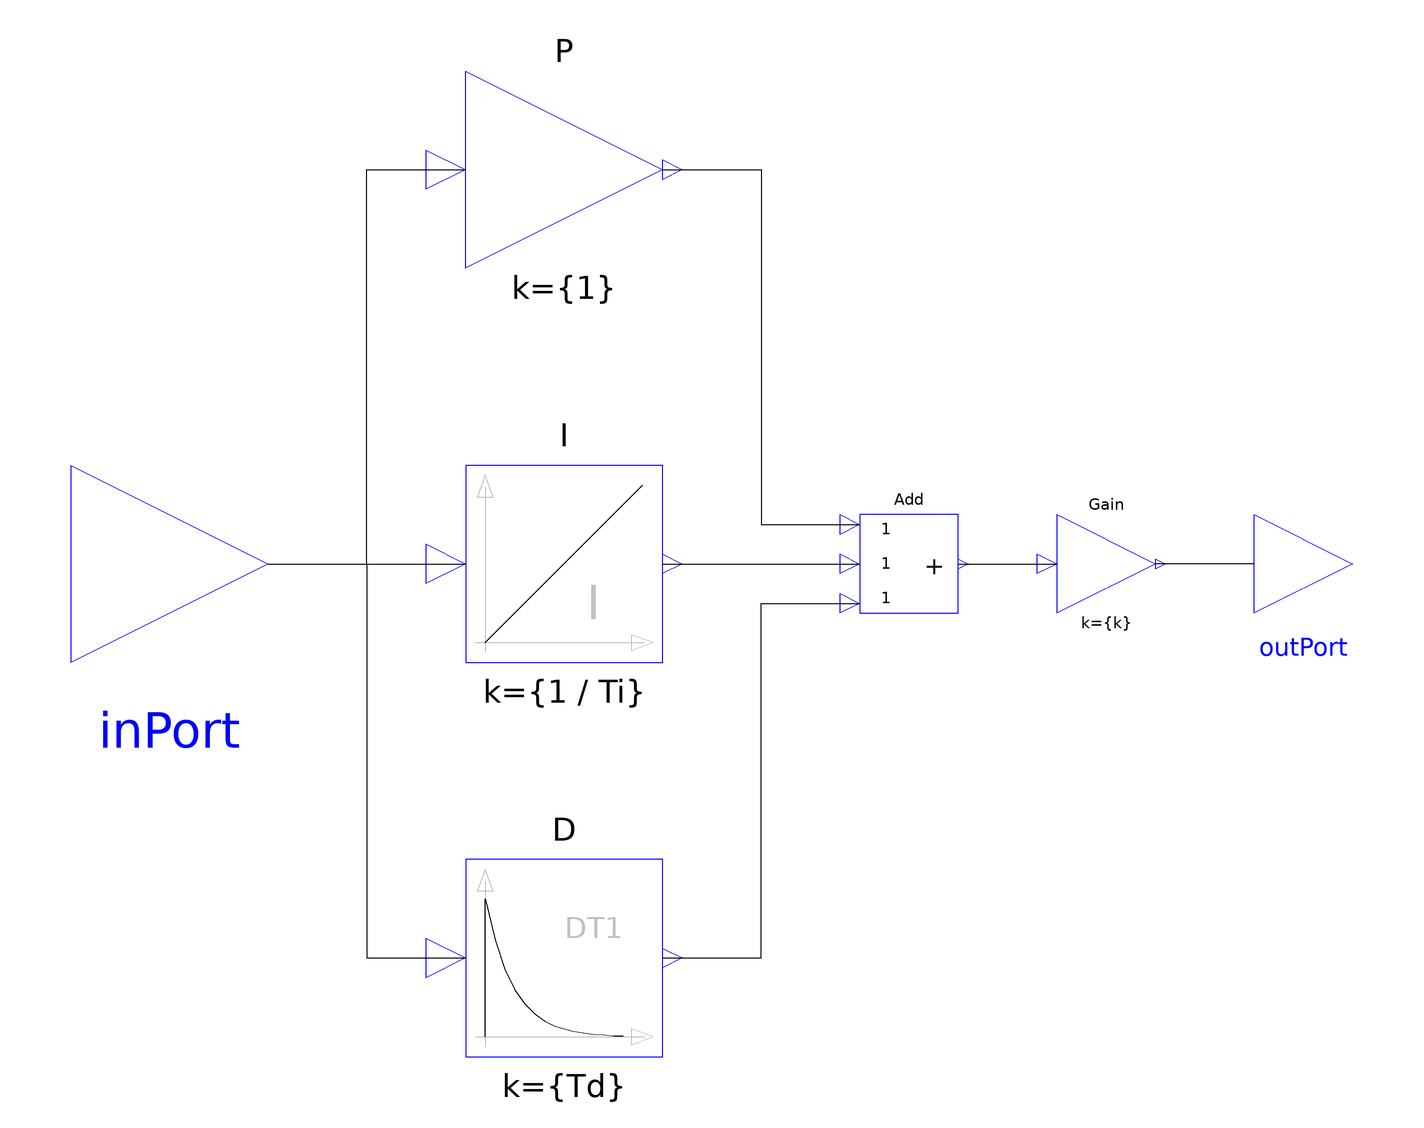

The component connection diagram of the Modelica model below, drawn from its own Placement and Line annotations.

block PID "PID-controller in additive description form" 
    extends Interfaces.SISO;
    
    parameter Real k=1 "Gain";
    parameter SI.Time Ti(min=Modelica.Constants.small)=  0.5 
      "Time Constant of Integrator";
    parameter SI.Time Td(min=0)=  0.1 "Time Constant of Derivative block";
    parameter Real Nd(min=Modelica.Constants.small)=  10 
      "The higher Nd, the more ideal the derivative block";
    
    annotation( Icon(
        Line(points=[-80, 78; -80, -90], style(color=8)),
        Polygon(points=[-80, 90; -88, 68; -72, 68; -80, 90], style(color=8,
              fillColor=8)),
        Line(points=[-90, -80; 82, -80], style(color=8)),
        Polygon(points=[90, -80; 68, -72; 68, -88; 90, -80], style(color=8,
              fillColor=8)),
        Line(points=[-80, -80; -80, 50; -80, -20; 60, 80]),
        Text(
          extent=[-20, -20; 80, -60],
          string="PID",
          style(color=8)),
        Text(
          extent=[-150, -150; 150, -110],
          string="Ti=%Ti",
          style(color=0))), Documentation(info="<HTML>
<p>
This is the text-book version of a PID-controller.
For a more practically useful PID-controller, use
block LimPID.
</p>

<p><b>Release Notes:</b></p>
<ul>
<li><i>Aug. 7, 1999</i>
       by <a href=\"http://www.robotic.dlr.de/Martin.Otter/\">Martin Otter</a>:<br>
       Realized.</li>
</ul>
</HTML>
"));
    Math.Gain P "Proportional part of PID controller" annotation( extent=[-60,
          60; -20, 100]);
    Integrator I(k={1/Ti}) "Integral part of PID controller" annotation( extent=
         [-60, -20; -20, 20]);
    Derivative D(k={Td}, T={max([Td/Nd, 100*Modelica.Constants.eps])}) 
      "Derivative part of PID controller" annotation( extent=[-60, -100; -20, -
          60]);
    Math.Gain Gain(k={k}) "Gain of PID controller" annotation( extent=[60, -10;
            80, 10]);
    Math.Add3 Add annotation( extent=[20, -10; 40, 10]);
  equation 
    connect(P.outPort, Add.inPort1) annotation( points=[-20, 80; 0, 80; 0, 8;
          20, 8]);
    connect(I.outPort, Add.inPort2) annotation( points=[-20, 0; 20, 0]);
    connect(D.outPort, Add.inPort3) annotation( points=[-20, -80; 0, -80; 0, -8;
            20, -8]);
    connect(Add.outPort, Gain.inPort) annotation( points=[40, 0; 60, 0]);
    connect(outPort, Gain.outPort) annotation( points=[100, 0; 80, 0]);
    connect(inPort, I.inPort) annotation( points=[-100, 0; -60, 0]);
    connect(inPort, P.inPort) annotation( points=[-100, 0; -80, 0; -80, 80; -60,
            80]);
    connect(inPort, D.inPort) annotation( points=[-100, 0; -80, 0; -80, -80; -
          60, -80]);
  end PID;